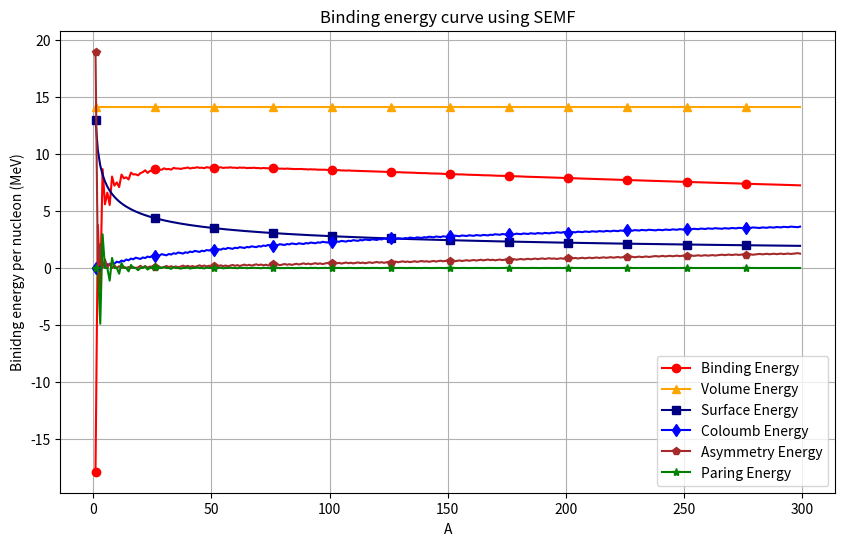

This chart was generated by the following Python code:
#!/usr/bin/env python3
# -*- coding: utf-8 -*-
"""
Created on Mon Jul 17 00:52:07 2023

[redacted]
"""

#!/usr/bin/env python3
# -*- coding: utf-8 -*-
"""
Created on Tue Jul 11 23:42:11 2023
[redacted]
"""

import numpy as np
import matplotlib.pyplot as plt
plt.figure(figsize=(10,6))
def bind_en (A):  #Defining a function to calculate binding energy 
                    #curve using semi-emperical mass formulae
    avol=14.1       #Initializing the coefficents 
    asurf=13
    acol=0.595
    asym=19
    
    Z=(A/2)*(1/(1+0.25*(A**(2/3))*(acol/asym)))
    Z=round(Z)
    
    if (A%2)!=0 and (Z%2)==0:
        apar=0
    elif (A%2)==0 and (Z%2)!=0:
        apar=0
    elif (A%2)==0 and (Z%2)==0:
        apar=33.5
    elif (A%2)!=0 and (Z%2)!=0:
        apar=-33.5
        
    evol=avol*A
    esurf=asurf*(A**(2/3))
    ecol=(acol*Z*(Z-1))/(A**(1/3))
    easym=asym*((A-2*Z)**2)/A
    epair=apar/(A**(3/4))
    
    b=evol-esurf-ecol-easym+epair
        
    return b/A, evol/A, esurf/A, ecol/A, easym/A, epair/A

A=np.arange(1,300,1) #Defining an array ranging for A
BE=[]
VE=[]
SE=[]
CE=[]
ASE=[]
PRE=[]

for a in A: #Iterating over A and corresponding Z values
    be,ve,se,ce,ase,pre=bind_en(a)
    BE.append(be)
    VE.append(ve)
    SE.append(se)
    CE.append(ce)
    ASE.append(ase)
    PRE.append(pre)
plt.plot(A, BE, label='Binding Energy', color='red', marker='o', markevery=25)
plt.plot(A, VE, label='Volume Energy', color='orange', marker='^', markevery=25)
plt.plot(A, SE, label='Surface Energy', color='navy', marker='s', markevery=25)
plt.plot(A, CE, label='Coloumb Energy', color='blue', marker='d', markevery=25)
plt.plot(A, ASE, label='Asymmetry Energy', color='brown', marker='p', markevery=25)
plt.plot(A, PRE, label='Paring Energy', color='green', marker='*', markevery=25)

plt.xlabel('A')
plt.ylabel('Binidng energy per nucleon (MeV)')
plt.title('Binding energy curve using SEMF')
plt.legend()
plt.grid()
plt.show()